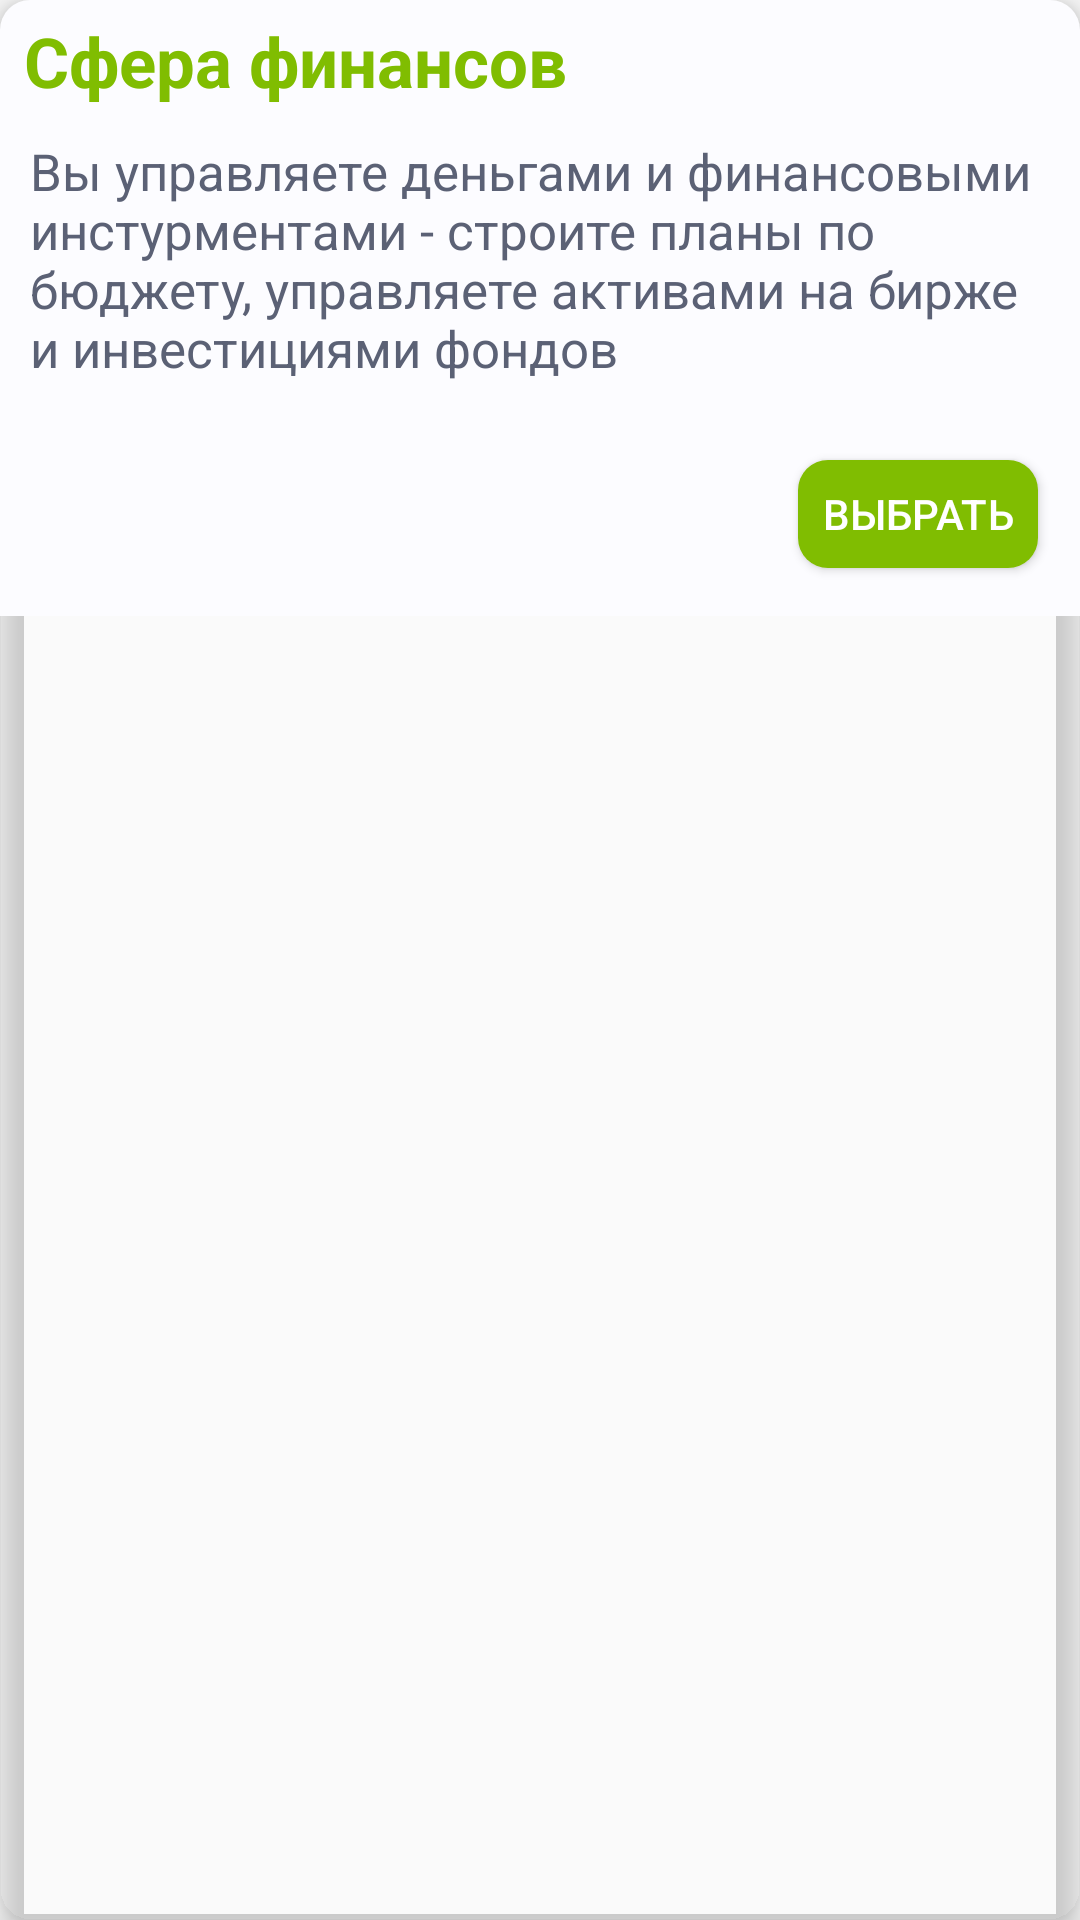

The Android layout XML behind this screen, and the referenced resources:
<!-- AndroidManifest.xml: application theme AppTheme -->
<!-- res/layout/subcategory_list_item_test.xml -->
<?xml version="1.0" encoding="utf-8"?>
<androidx.cardview.widget.CardView xmlns:android="http://schemas.android.com/apk/res/android"
    android:layout_width="match_parent"
    android:layout_height="wrap_content"
    xmlns:card_view="http://schemas.android.com/apk/res-auto"
    android:layout_marginTop="7dp"
    android:layout_marginStart="10dp"
    android:layout_marginEnd="10dp"
    android:layout_marginBottom="15dp"
    card_view:cardCornerRadius="10dp"
    card_view:cardBackgroundColor="@android:color/transparent"
    card_view:cardElevation="6dp">
    <LinearLayout android:layout_width="match_parent"
        android:layout_height="wrap_content"
        android:background="@color/background"
        android:orientation="horizontal">

        <LinearLayout
            android:layout_width="match_parent"
            android:layout_height="wrap_content"
            android:orientation="vertical">
            <TextView
                android:id="@+id/textViewNameSection"
                android:layout_width="match_parent"
                android:layout_height="wrap_content"
                android:layout_marginStart="8dp"
                android:layout_marginEnd="10dp"
                android:text="Сфера финансов"
                android:textStyle="bold"
                android:layout_marginTop="5dp"
                android:textColor="@color/colorPrimary"
                android:textSize="23sp" />

            <LinearLayout
                android:layout_width="match_parent"
                android:weightSum="100"
                android:layout_height="wrap_content">
                <TextView
                    android:id="@+id/textViewTextSection"
                    android:layout_width="wrap_content"
                    android:layout_height="wrap_content"
                    android:ellipsize="end"
                    android:layout_weight="92"
                    android:layout_margin="10dp"
                    android:text="Вы управляете деньгами и финансовыми инстурментами - строите планы по бюджету, управляете активами на бирже и инвестициями фондов"
                    android:textColor="@color/text_color"
                    android:textSize="17sp" />
            </LinearLayout>

            <Button
                android:id="@+id/buttonChoose"
                android:layout_width="wrap_content"
                android:layout_height="wrap_content"
                android:layout_gravity="right"
                android:background="@drawable/btn_rounded_corner"
                android:text="Выбрать"
                android:layout_margin="10dp"
                android:textColor="#FFFFFF"
                />



        </LinearLayout>


    </LinearLayout>
</androidx.cardview.widget.CardView>
<!-- resources referenced by this layout -->
<resources>
  <color name="background">#FCFCFF</color>
  <color name="colorPrimary">#80bd01</color>
  <color name="text_color">#5B6175</color>
  <!-- drawable btn_rounded_corner (drawable) -->
  <?xml version="1.0" encoding="utf-8"?>
  <inset xmlns:android="http://schemas.android.com/apk/res/android"
      android:insetBottom="6dp"
      android:insetLeft="4dp"
      android:insetRight="4dp"
      android:insetTop="6dp">
      <ripple android:color="?attr/colorControlHighlight">
          <item>
              <shape android:shape="rectangle"
                  android:tint="@color/colorPrimary">
                  <corners android:radius="10dp"/>
                  <solid android:color="#2D38A7"/>
              </shape>
          </item>
      </ripple>
  </inset>
  <style name="AppTheme" parent="Theme.MaterialComponents.Light.DarkActionBar.Bridge">
          
          <item name="colorPrimary">@color/colorPrimary</item>
          <item name="colorPrimaryDark">@color/colorPrimaryDark</item>
          <item name="colorAccent">@color/colorAccent</item>
      </style>
  <color name="colorPrimaryDark">#3A756A</color>
  <color name="colorAccent">#80bd01</color>
</resources>
